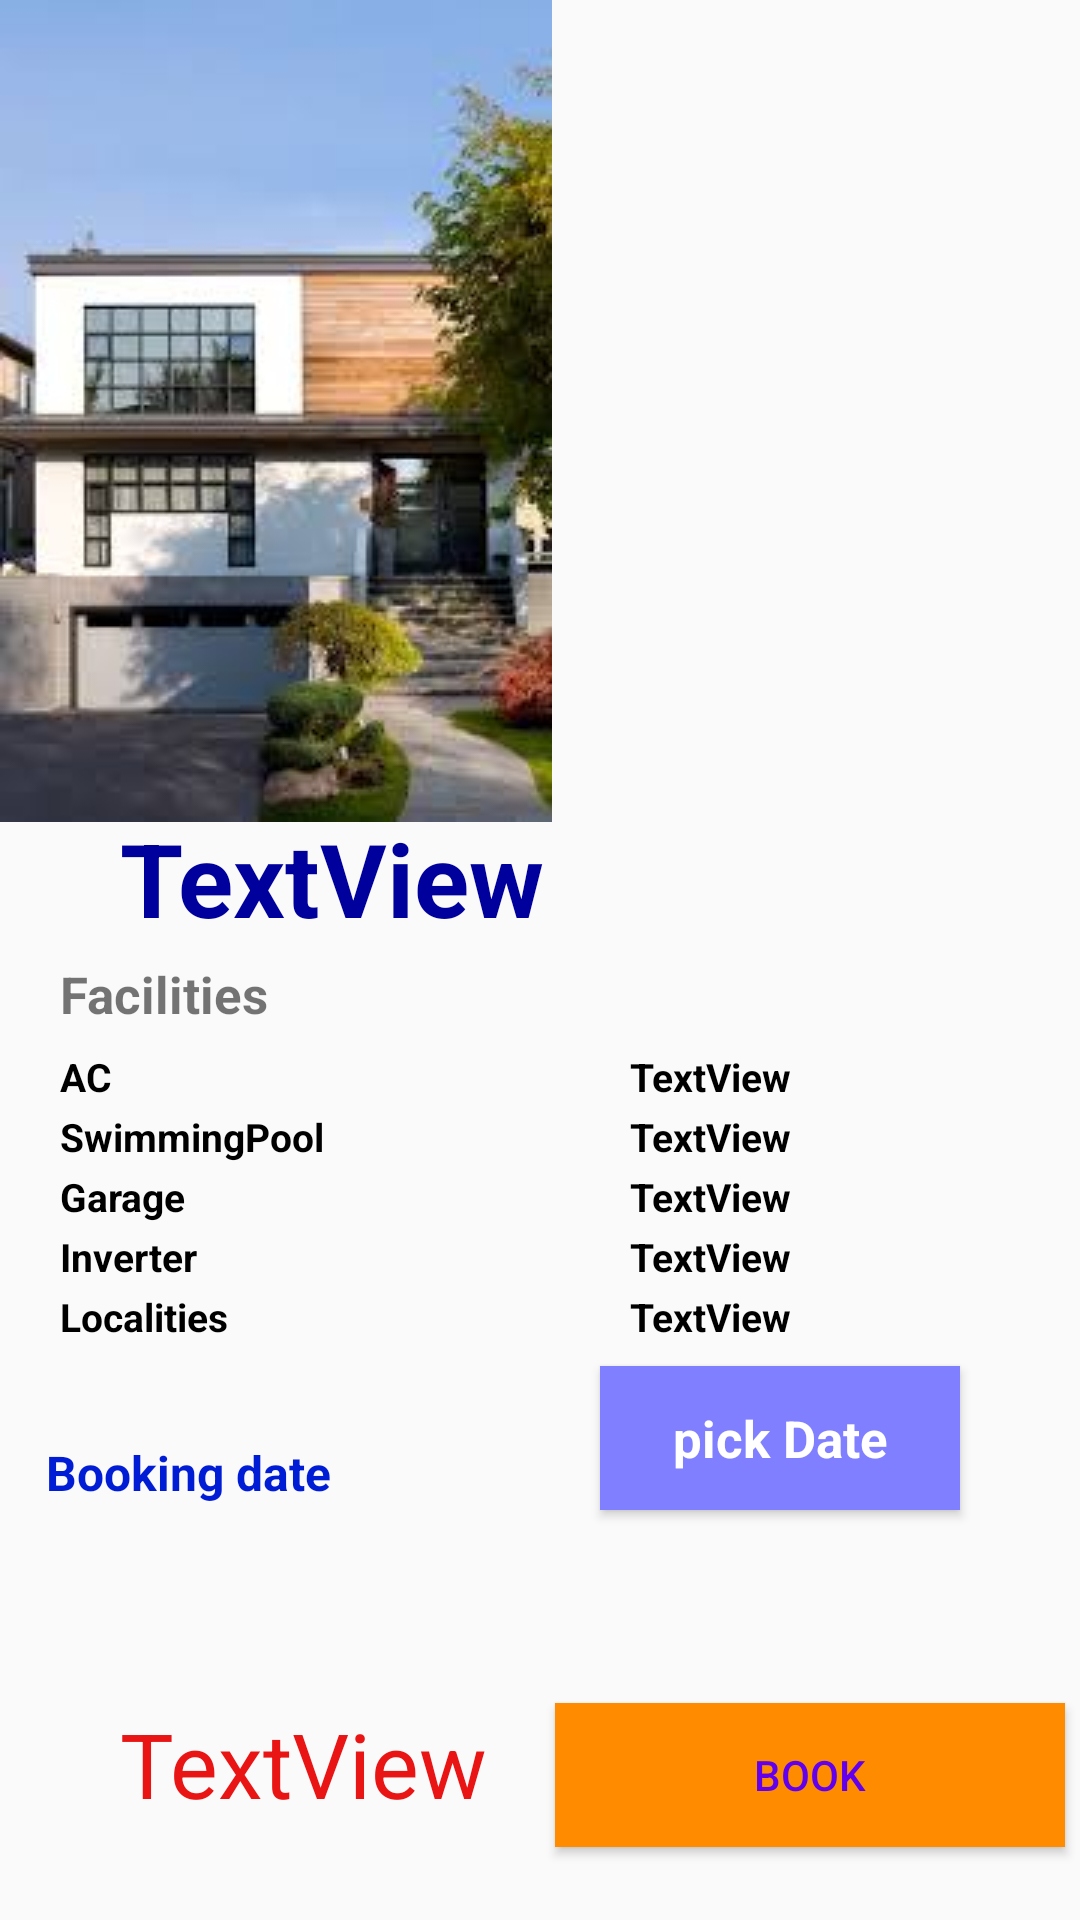

The Android layout XML behind this screen, and the referenced resources:
<!-- AndroidManifest.xml: application theme Theme.AppCompat -->
<!-- res/layout/populatelist3.xml -->
<?xml version="1.0" encoding="utf-8"?>
<RelativeLayout xmlns:android="http://schemas.android.com/apk/res/android"
    xmlns:app="http://schemas.android.com/apk/res-auto"
    android:layout_width="match_parent"
    android:layout_height="wrap_content"
    android:orientation="vertical">


    <ImageView
        android:id="@+id/img1"
        android:layout_width="wrap_content"
        android:layout_height="wrap_content"
        app:srcCompat="@drawable/house" />
    <TextView
        android:id="@+id/id1"
        android:layout_width="wrap_content"
        android:layout_height="wrap_content"
        android:layout_below="@+id/img1"
        android:text="TextView"
android:visibility="invisible"
        android:textAlignment="center"
        android:textAppearance="@style/TextAppearance.AppCompat.Large"

        android:textStyle="bold" />

    <TextView
        android:id="@+id/Type"
        android:layout_width="wrap_content"
        android:layout_height="wrap_content"
        android:textStyle="bold"
        android:layout_alignParentStart="true"
        android:layout_alignParentTop="true"
        android:layout_marginStart="20dp"
        android:layout_marginTop="270dp"
        android:paddingLeft="20dp"
        android:text="TextView"
        android:textAppearance="@style/TextAppearance.AppCompat.Display1"
        android:textColor="#00009C"/>


    <TextView
        android:layout_width="match_parent"
        android:layout_height="match_parent"
        android:text="Facilities"
        android:layout_marginTop="320dp"
        android:textSize="17sp"
        android:textStyle="bold"
        android:layout_marginStart="20dp"
        />

    <TextView
        android:id="@+id/textView5"
        android:layout_width="wrap_content"
        android:layout_height="wrap_content"
        android:textStyle="bold"
        android:layout_alignParentStart="true"
        android:layout_alignParentTop="true"
        android:layout_marginStart="20dp"
        android:layout_marginTop="350dp"
        android:text="AC"
        android:textSize="13sp"
        android:textColor="#000000"/>



    <TextView
        android:id="@+id/textView9"
        android:layout_width="wrap_content"
        android:layout_height="wrap_content"
        android:layout_alignParentTop="true"
        android:layout_alignStart="@+id/textView5"
        android:layout_marginTop="370dp"
        android:text="SwimmingPool"
        android:textStyle="bold"
        android:textSize="13sp"
        android:textColor="#000000"/>

    <TextView
        android:id="@+id/textView10"
        android:layout_width="wrap_content"
        android:layout_height="wrap_content"
        android:layout_alignParentTop="true"
        android:layout_alignStart="@+id/textView5"
        android:layout_marginTop="390dp"
        android:layout_below="@+id/img1"
        android:textSize="13sp"
        android:text="Garage"
        android:textStyle="bold"
        android:textColor="#000000"/>
    <TextView
        android:id="@+id/textView11"
        android:layout_width="wrap_content"
        android:layout_height="wrap_content"
        android:layout_alignParentTop="true"
        android:layout_alignStart="@+id/textView5"
        android:layout_marginTop="410dp"
        android:layout_below="@+id/img1"
        android:textSize="13sp"
        android:text="Inverter"
        android:textStyle="bold"
        android:textColor="#000000"/>
  
    <TextView
        android:id="@+id/textView12"
        android:layout_width="wrap_content"
        android:layout_height="wrap_content"
        android:layout_alignParentTop="true"
        android:layout_alignStart="@+id/textView5"
        android:layout_marginTop="430dp"
        android:layout_below="@+id/img1"
        android:text="Localities"
        android:textSize="13sp"
        android:textStyle="bold"
        android:textColor="#000000"/>





      <TextView
           android:id="@+id/AC"
           android:layout_width="match_parent"
           android:layout_height="wrap_content"
           android:layout_alignTop="@+id/textView5"
           android:layout_alignParentStart="true"
           android:layout_marginStart="210dp"
           android:text="TextView"
          android:textStyle="bold"
          android:textSize="13sp"
           android:textColor="#000000" />

    <TextView
        android:id="@+id/SwimmingPool"
        android:layout_width="match_parent"
        android:layout_height="wrap_content"
        android:layout_marginTop="370dp"
        android:layout_marginStart="210dp"
        android:textStyle="bold"
        android:text="TextView"
        android:textSize="13sp"
        android:textColor="#000000" />


    <TextView
        android:id="@+id/Garage"
        android:layout_width="match_parent"
        android:layout_height="wrap_content"
        android:layout_alignTop="@id/textView10"
        android:textSize="13sp"
        android:textStyle="bold"
        android:layout_marginStart="210dp"
        android:text="TextView"
        android:textColor="#000000" />

   <TextView
        android:id="@+id/Inverter"
        android:layout_width="match_parent"
        android:layout_height="wrap_content"
        android:layout_alignTop="@id/textView11"
       android:textSize="13sp"
        android:layout_marginStart="210dp"
       android:textStyle="bold"
        android:text="TextView"
        android:textColor="#000000" />
  
    <TextView
        android:id="@+id/Localities"
        android:layout_width="match_parent"
        android:layout_height="wrap_content"
        android:layout_alignTop="@id/textView12"
        android:textStyle="bold"
        android:layout_marginStart="210dp"
        android:textSize="13sp"
        android:text="TextView"
        android:textColor="#000000" />

    <ImageView
        android:id="@+id/img2"
        android:layout_width="40dp"
        android:layout_height="275dp"
        android:paddingLeft="10dp"
        android:layout_below="@id/textView12"
        android:src="@drawable/rs"
        />

    <TextView
        android:id="@+id/Rent"
        android:layout_width="wrap_content"
        android:layout_height="wrap_content"
        android:layout_below="@id/textView12"
        android:layout_toRightOf="@+id/img2"
        android:paddingLeft="0dp"
        android:layout_marginTop="120dp"
        android:textSize="30sp"
        android:text="TextView"
        android:textColor="#E91414"
        />



    <TextView
        android:id="@+id/date"
        android:layout_width="wrap_content"
        android:layout_height="wrap_content"
        android:layout_below="@+id/textView12"
        android:text="TextView"
        android:textAlignment="center"
        android:textAppearance="@style/TextAppearance.AppCompat.Body1"
android:visibility="invisible"
        android:textStyle="bold" />

    <TextView
        android:id="@+id/textView13"
        android:layout_width="wrap_content"
        android:layout_height="35dp"
        android:layout_below="@+id/img1"
        android:layout_alignStart="@+id/textView5"
        android:layout_alignParentTop="true"
        android:layout_marginStart="-5dp"
android:textStyle="bold"
        android:layout_marginTop="480dp"
        android:text="Booking date"
        android:textColor="#001CD4"
        android:textSize="16sp" />




    <Button

        android:id="@+id/editText"
        style="@style/TextAppearance.AppCompat.Body1"
        android:layout_width="120dp"
        android:layout_height="wrap_content"

        android:layout_alignTop="@id/textView13"
        android:background="@drawable/button6"
        android:layout_marginStart="200dp"
        android:layout_marginTop="-25dp"
        android:inputType="textPersonName"
        android:shadowColor="#066960"
        android:text="pick Date"
        android:textColor="#FFF"
        android:textStyle="bold"
        android:padding="5sp"
        android:textSize="17sp" />


    <Button
        android:id="@+id/btn1"
        android:layout_width="170dp"
        android:layout_height="wrap_content"
        android:layout_below="@id/Inverter"
        android:layout_alignEnd="@+id/Inverter"
        android:layout_marginTop="140dp"
        android:layout_marginEnd="5dp"
        android:text="Book"
        android:background="@drawable/button5"
        android:textColor="@color/colorPrimary"/>




</RelativeLayout>
<!-- resources referenced by this layout -->
<resources>
  <!-- drawable button5 (drawable) -->
  <?xml version="1.0" encoding="utf-8"?>
  <shape xmlns:android="http://schemas.android.com/apk/res/android">
      android:shape="rectangle">
      <solid android:color="#FF8C00"></solid>
  
  </shape>
  <!-- drawable button6 (drawable) -->
  <?xml version="1.0" encoding="utf-8"?>
  <shape xmlns:android="http://schemas.android.com/apk/res/android">
     
      <solid android:color="#7f7fff"></solid>
  
  </shape>
  <!-- drawable house: jpg bitmap (drawable-v24, 8964 bytes) -->
  <style name="Theme.AppCompat" parent="Theme.AppCompat.Light.DarkActionBar">
          
          <item name="colorPrimary">@color/colorPrimary</item>
          <item name="colorPrimaryDark">@color/colorPrimaryDark</item>
          <item name="colorAccent">@color/colorAccent</item>
      </style>
  <!-- not gathered from this repository: default colours our renderer supplied (Android Studio template values) -->
  <color name="colorPrimary">#FF6200EE</color>
  <color name="colorPrimaryDark">#FF3700B3</color>
  <color name="colorAccent">#FF03DAC5</color>
</resources>
